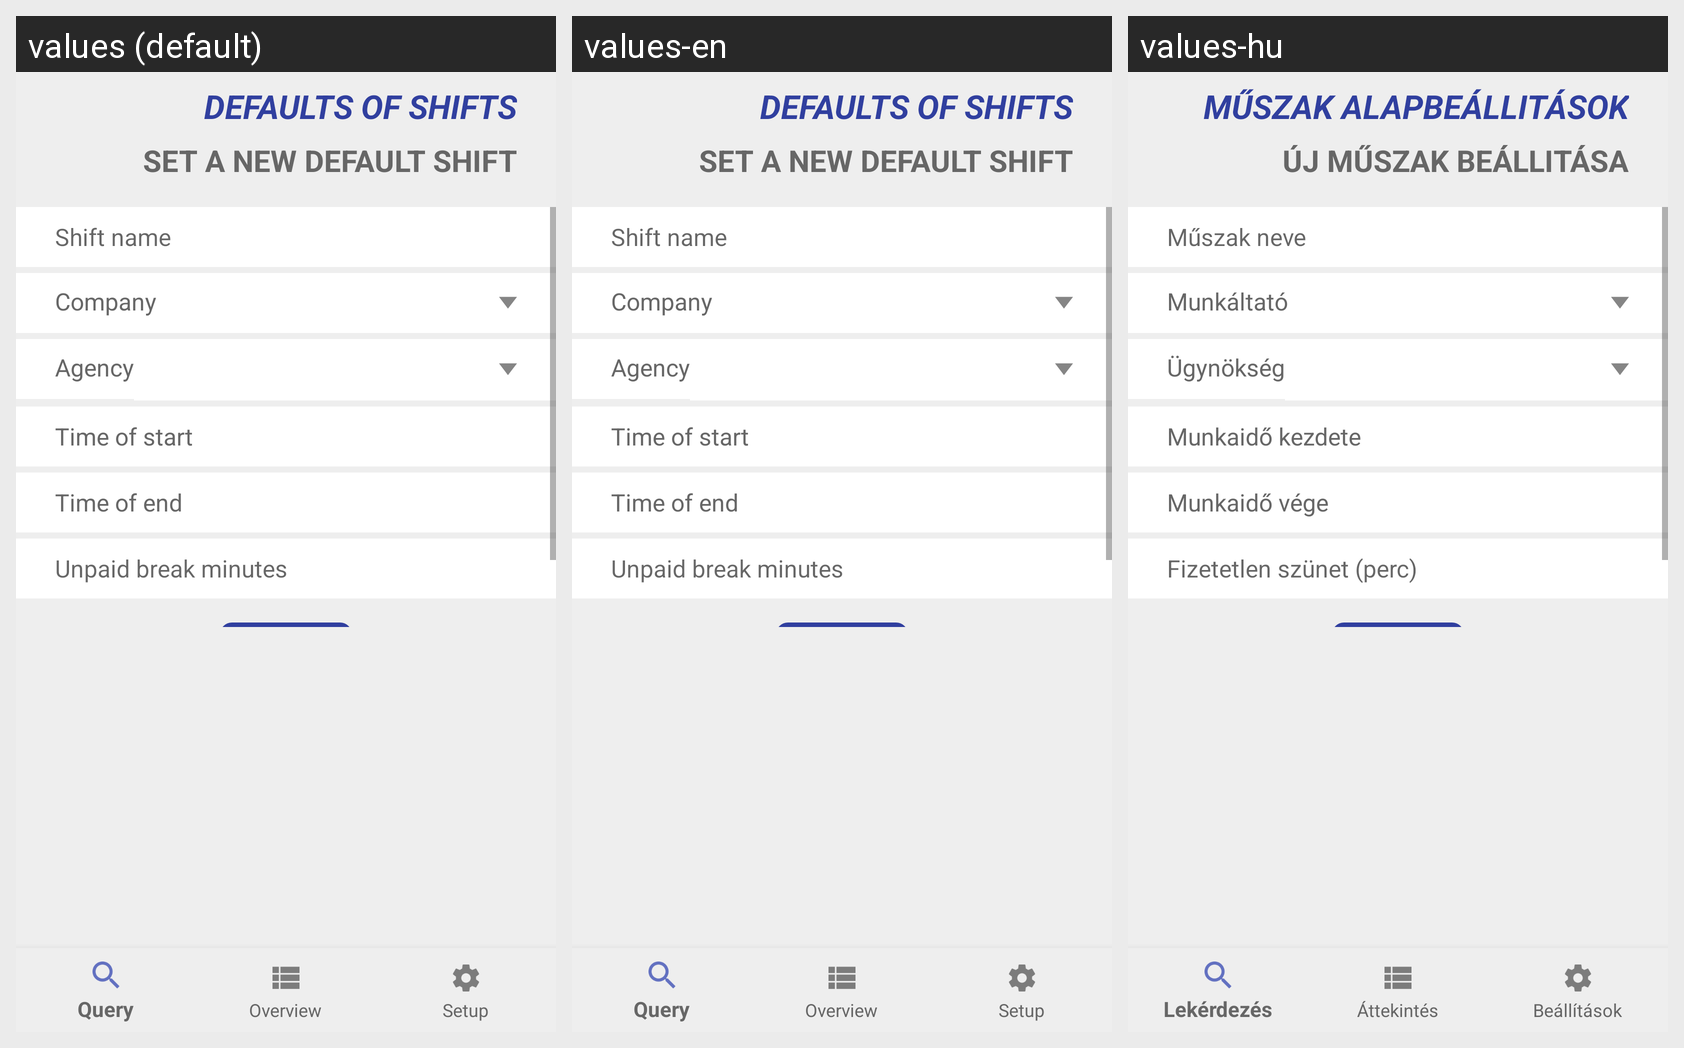

The same Android screen rendered under several of its app's locales, left to right. List the strings drawn on it with the default value and each locale's translation.
Android screen res/layout/activity_def_shifts_man.xml rendered under 3 locales, left to right: values (default), values-en, values-hu. Device: Nexus 5 (rendered at 1080×1920; each locale shown at half size, 540×960, under a caption strip naming it); theme AppTheme.
Strings drawn on this screen, with the default value and each locale's value (text and hints the layout hard-codes, and strings that could not be matched under every locale, appear in the picture but are not listed):

title_activity_def_shifts_man
  values: Defaults of shifts
  values-en: Defaults of shifts
  values-hu: Műszak alapbeállitások

SetANewDefaultShift
  values: Set a new default shift
  values-en: Set a new default shift
  values-hu: Új műszak beállitása

ShiftName
  values: Shift name
  values-en: Shift name
  values-hu: Műszak neve

TimeOfStart
  values: Time of start
  values-en: Time of start
  values-hu: Munkaidő kezdete

TimeOfEnd
  values: Time of end
  values-en: Time of end
  values-hu: Munkaidő vége

unpaidBreak
  values: Unpaid break minutes
  values-en: Unpaid break minutes
  values-hu: Fizetetlen szünet (perc)

Company
  values: Company
  values-en: Company
  values-hu: Munkáltató

Agency
  values: Agency
  values-en: Agency
  values-hu: Ügynökség
